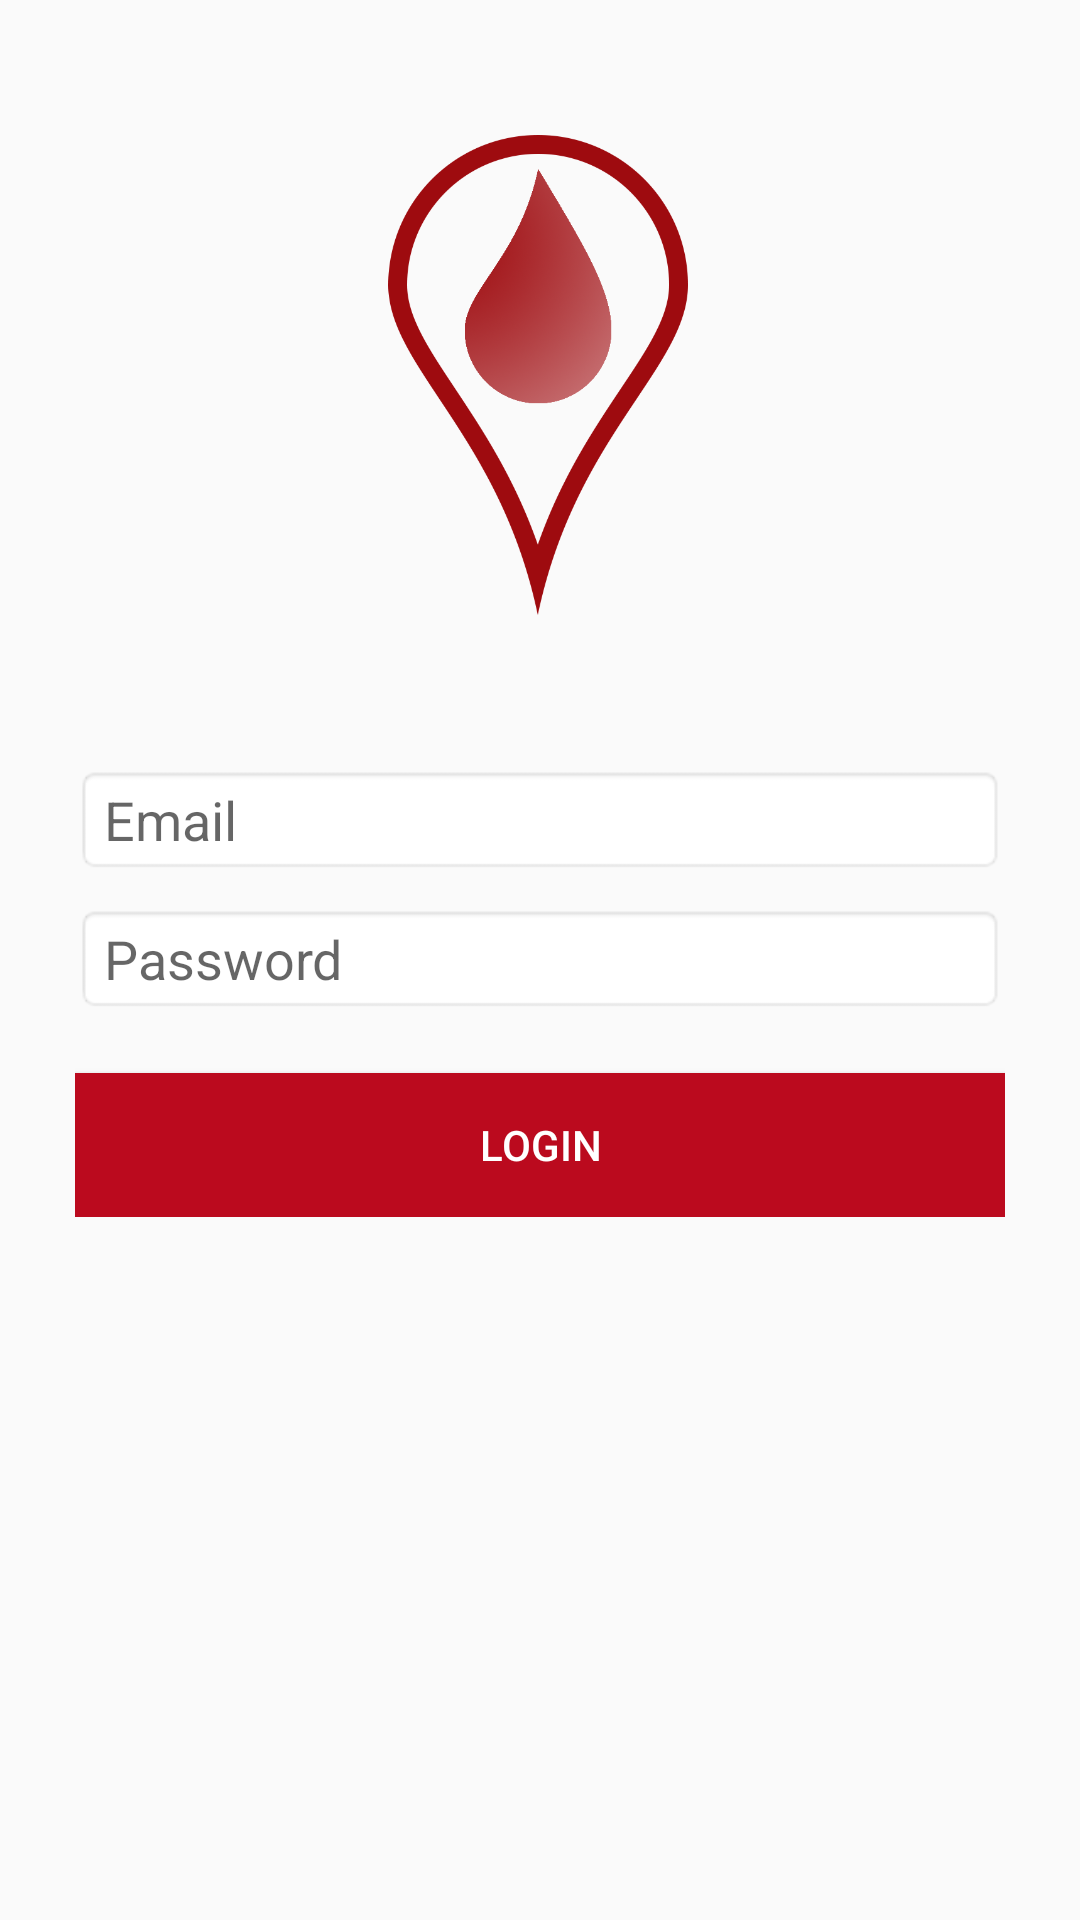

Produce the Android XML layout that renders to this screen, including the resource entries it uses.
<!-- AndroidManifest.xml: application theme AppTheme -->
<!-- res/layout/activity_login.xml -->
<?xml version="1.0" encoding="utf-8"?>
<ScrollView xmlns:android="http://schemas.android.com/apk/res/android"
    xmlns:app="http://schemas.android.com/apk/res-auto"
    xmlns:tools="http://schemas.android.com/tools"
    android:layout_width="match_parent"
    android:layout_height="match_parent"
    tools:context=".Activity.Login">
    <LinearLayout
        android:layout_width="match_parent"
        android:layout_height="wrap_content"
        android:orientation="vertical"
        android:padding="25dp">

        <ImageView
            android:layout_marginTop="20dp"
            android:layout_width="match_parent"
            android:layout_height="160dp"
            android:src="@drawable/icon"/>

        <EditText
            android:id="@+id/etLoginEmail"
            android:hint="Email"
            android:layout_marginTop="50dp"
            android:layout_width="match_parent"
            android:layout_height="wrap_content"
            android:background="@android:drawable/editbox_background"
            android:inputType="textEmailAddress">
        </EditText>
        <EditText
            android:id="@+id/etLoginPassword"
            android:hint="Password"
            android:layout_marginTop="10dp"
            android:layout_width="match_parent"
            android:layout_height="wrap_content"
            android:background="@android:drawable/editbox_background"
            android:inputType="textPassword">
        </EditText>
        <Button
            android:id="@+id/btnloginLogin"
            android:text="Login"
            android:layout_marginTop="20dp"
            android:layout_width="match_parent"
            android:layout_height="wrap_content"
            android:background="@color/redBlood"
            android:textColor="@android:color/white">
        </Button>
    </LinearLayout>

</ScrollView>
<!-- resources referenced by this layout -->
<resources>
  <color name="redBlood">#bb0a1e</color>
  <!-- drawable icon: png bitmap (drawable, 67264 bytes) -->
  <style name="AppTheme" parent="Theme.AppCompat.Light.DarkActionBar">
          
          <item name="colorPrimary">@color/colorPrimary</item>
          <item name="colorPrimaryDark">@color/colorPrimaryDark</item>
          <item name="colorAccent">@color/colorAccent</item>
      </style>
  <color name="colorPrimary">#bb0a1e</color>
  <color name="colorPrimaryDark">#780714</color>
  <color name="colorAccent">#D81B60</color>
</resources>
